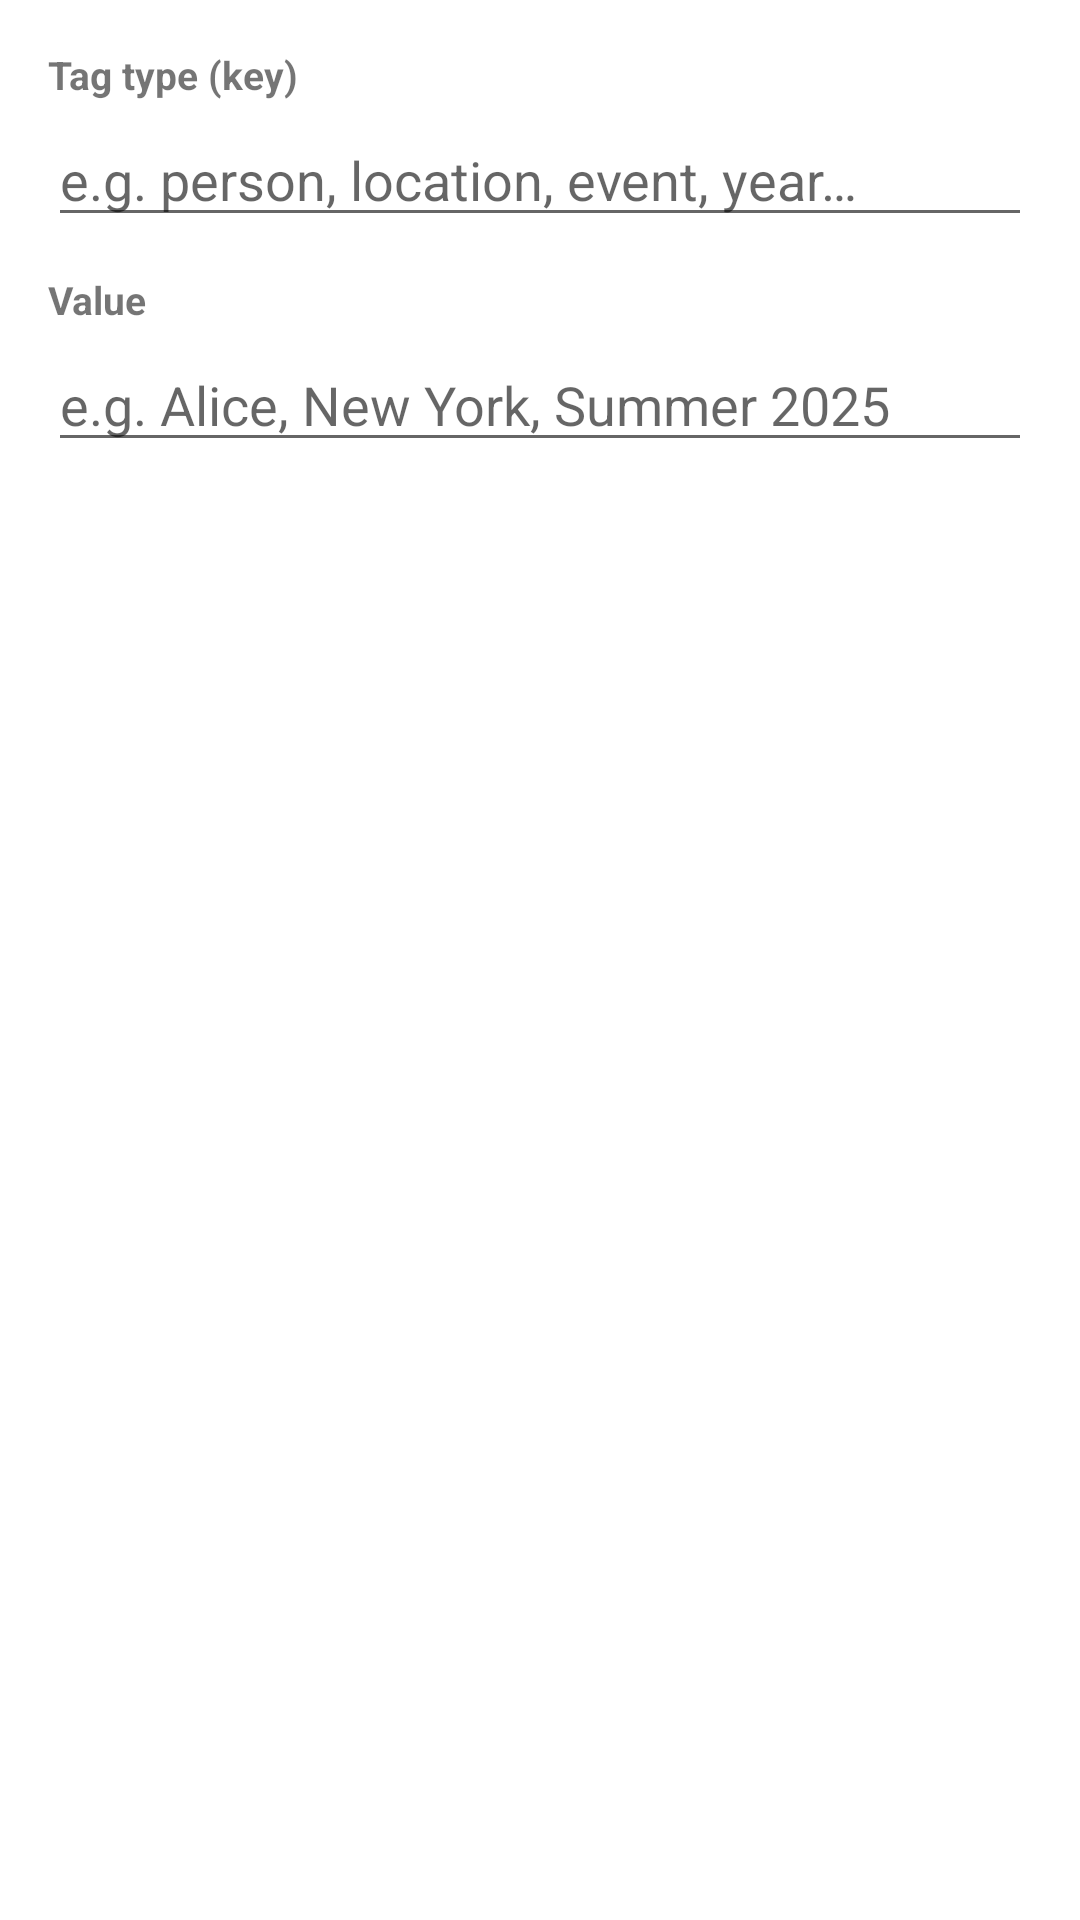

This screen was rendered from an Android layout file. Write that file and the resources it references.
<!-- AndroidManifest.xml: application theme Theme.Photos -->
<!-- res/layout/dialog_add_tag.xml -->
<?xml version="1.0" encoding="utf-8"?>
<LinearLayout
    xmlns:android="http://schemas.android.com/apk/res/android"
    android:layout_width="match_parent"
    android:layout_height="wrap_content"
    android:orientation="vertical"
    android:padding="16dp">

    <TextView
        android:layout_width="wrap_content"
        android:layout_height="wrap_content"
        android:text="Tag type (key)"
        android:textStyle="bold"
        android:textSize="13sp"
        android:layout_marginBottom="4dp" />

    <AutoCompleteTextView
        android:id="@+id/autoCompleteTagType"
        android:layout_width="match_parent"
        android:layout_height="wrap_content"
        android:hint="e.g. person, location, event, year…"
        android:inputType="text"
        android:completionThreshold="1"
        android:layout_marginBottom="12dp" />

    <TextView
        android:layout_width="wrap_content"
        android:layout_height="wrap_content"
        android:text="Value"
        android:textStyle="bold"
        android:textSize="13sp"
        android:layout_marginBottom="4dp" />

    <EditText
        android:id="@+id/editTagValue"
        android:layout_width="match_parent"
        android:layout_height="wrap_content"
        android:inputType="text"
        android:hint="e.g. Alice, New York, Summer 2025" />

</LinearLayout>
<!-- resources referenced by this layout -->
<resources>
  <style name="Theme.Photos" parent="Theme.MaterialComponents.DayNight.NoActionBar">
          <item name="colorPrimary">#FF6200EE</item>
          <item name="colorPrimaryVariant">#FF3700B3</item>
          <item name="colorOnPrimary">@android:color/white</item>
          <item name="colorSecondary">#FF03DAC5</item>
          <item name="colorOnSecondary">@android:color/black</item>
          <item name="android:windowLightStatusBar">false</item>
          <item name="android:statusBarColor">#FF3700B3</item>
          <item name="android:navigationBarColor">?attr/colorSurface</item>
      </style>
</resources>
